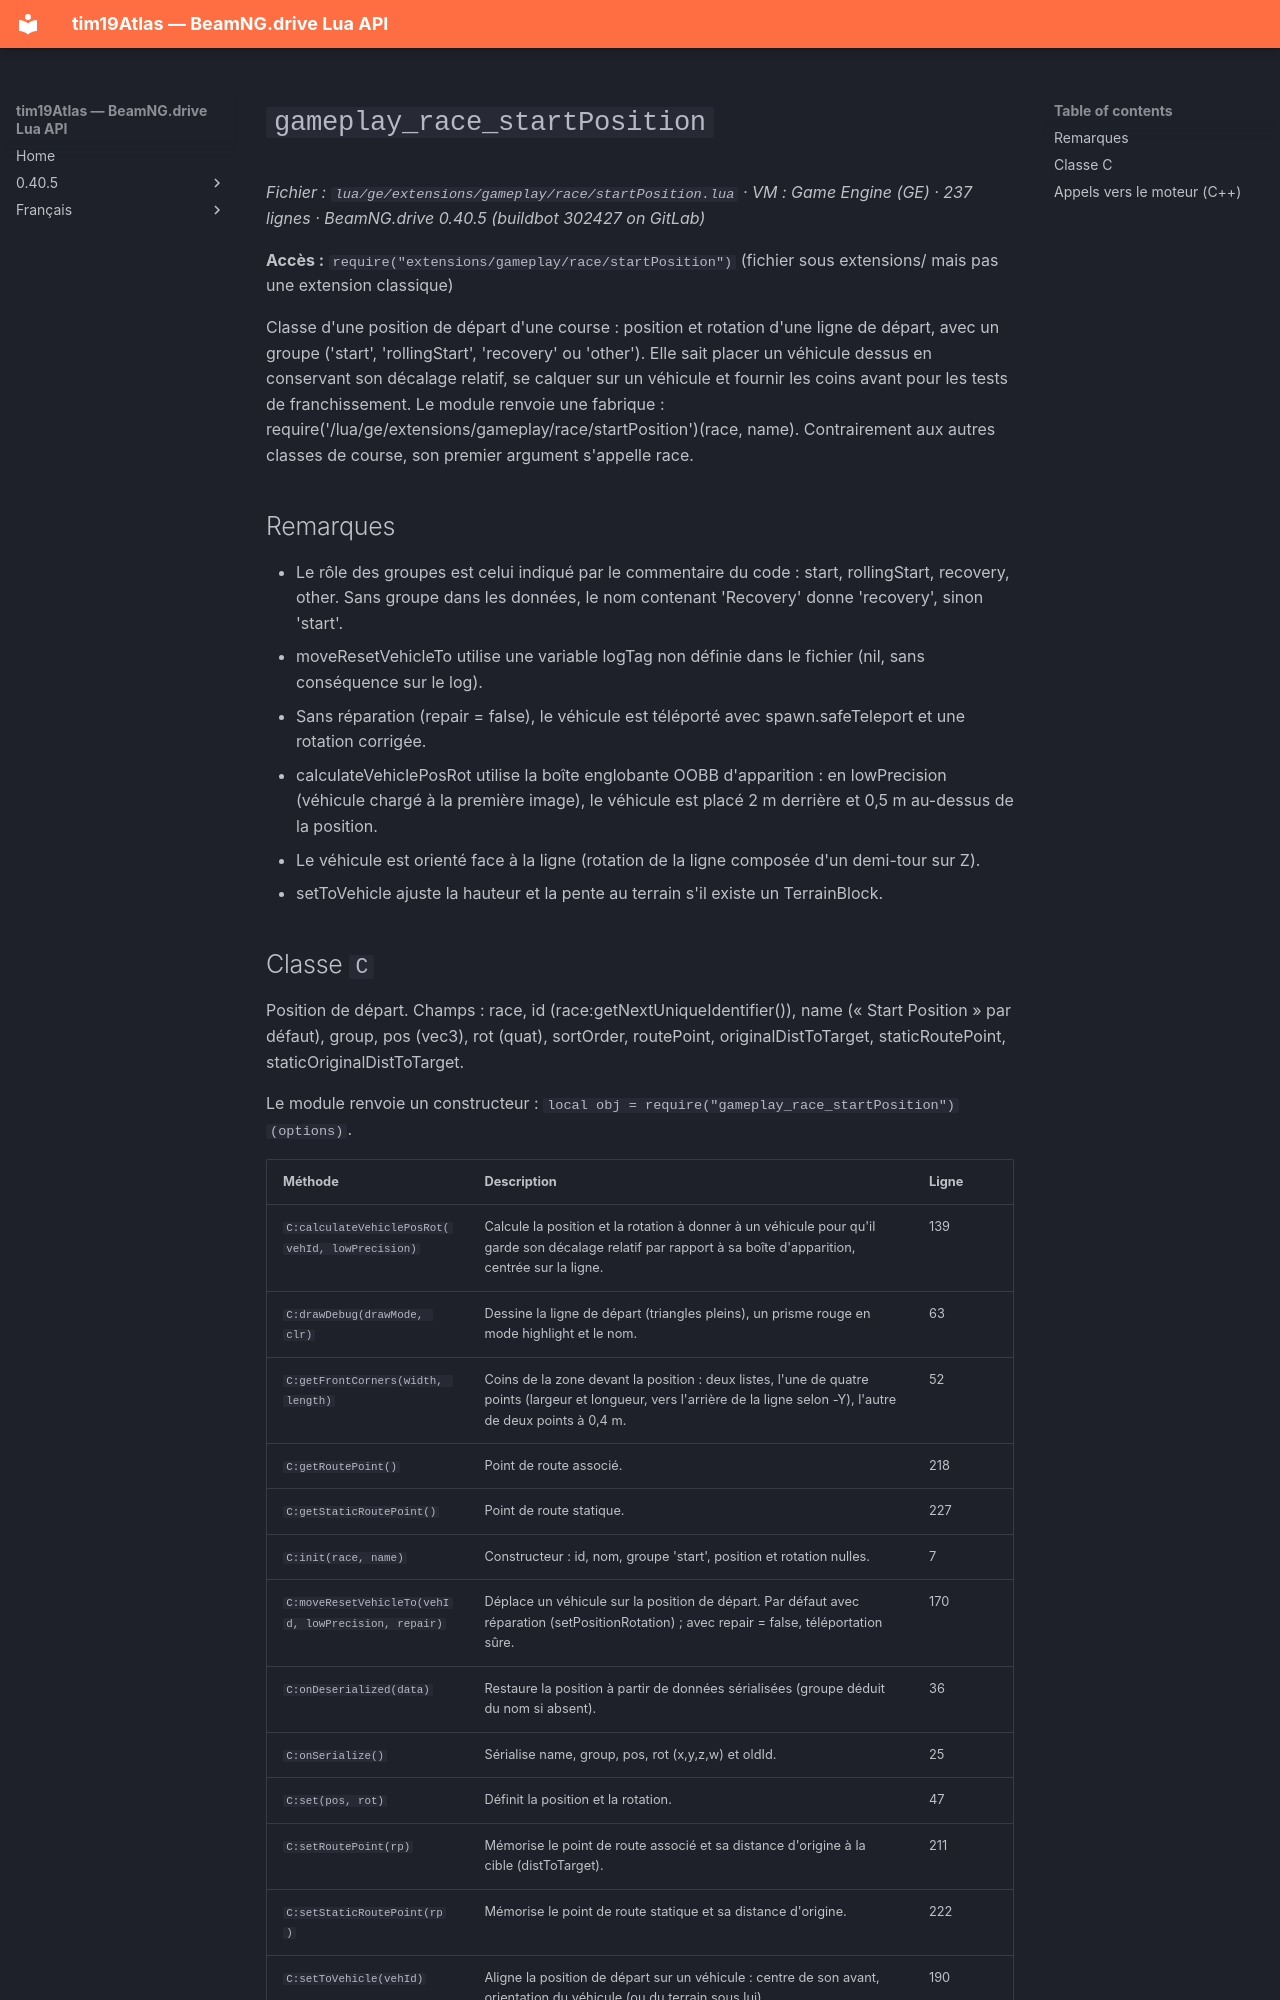

repository: Tim0219800/beamng-lua-atlas · page: fr/0.40.5/ge/extensions/gameplay/race/startPosition.html · generator: mkdocs

# `gameplay_race_startPosition`

*Fichier : `lua/ge/extensions/gameplay/race/startPosition.lua` · VM : Game Engine (GE) · 237 lignes · BeamNG.drive 0.40.5 (buildbot 302427 on GitLab)*

**Accès :** `require("extensions/gameplay/race/startPosition")` (fichier sous extensions/ mais pas une extension classique)

Classe d'une position de départ d'une course : position et rotation d'une ligne de départ, avec un groupe ('start', 'rollingStart', 'recovery' ou 'other'). Elle sait placer un véhicule dessus en conservant son décalage relatif, se calquer sur un véhicule et fournir les coins avant pour les tests de franchissement. Le module renvoie une fabrique : require('/lua/ge/extensions/gameplay/race/startPosition')(race, name). Contrairement aux autres classes de course, son premier argument s'appelle race.

## Remarques

- Le rôle des groupes est celui indiqué par le commentaire du code : start, rollingStart, recovery, other. Sans groupe dans les données, le nom contenant 'Recovery' donne 'recovery', sinon 'start'.
- moveResetVehicleTo utilise une variable logTag non définie dans le fichier (nil, sans conséquence sur le log).
- Sans réparation (repair = false), le véhicule est téléporté avec spawn.safeTeleport et une rotation corrigée.
- calculateVehiclePosRot utilise la boîte englobante OOBB d'apparition : en lowPrecision (véhicule chargé à la première image), le véhicule est placé 2 m derrière et 0,5 m au-dessus de la position.
- Le véhicule est orienté face à la ligne (rotation de la ligne composée d'un demi-tour sur Z).
- setToVehicle ajuste la hauteur et la pente au terrain s'il existe un TerrainBlock.
